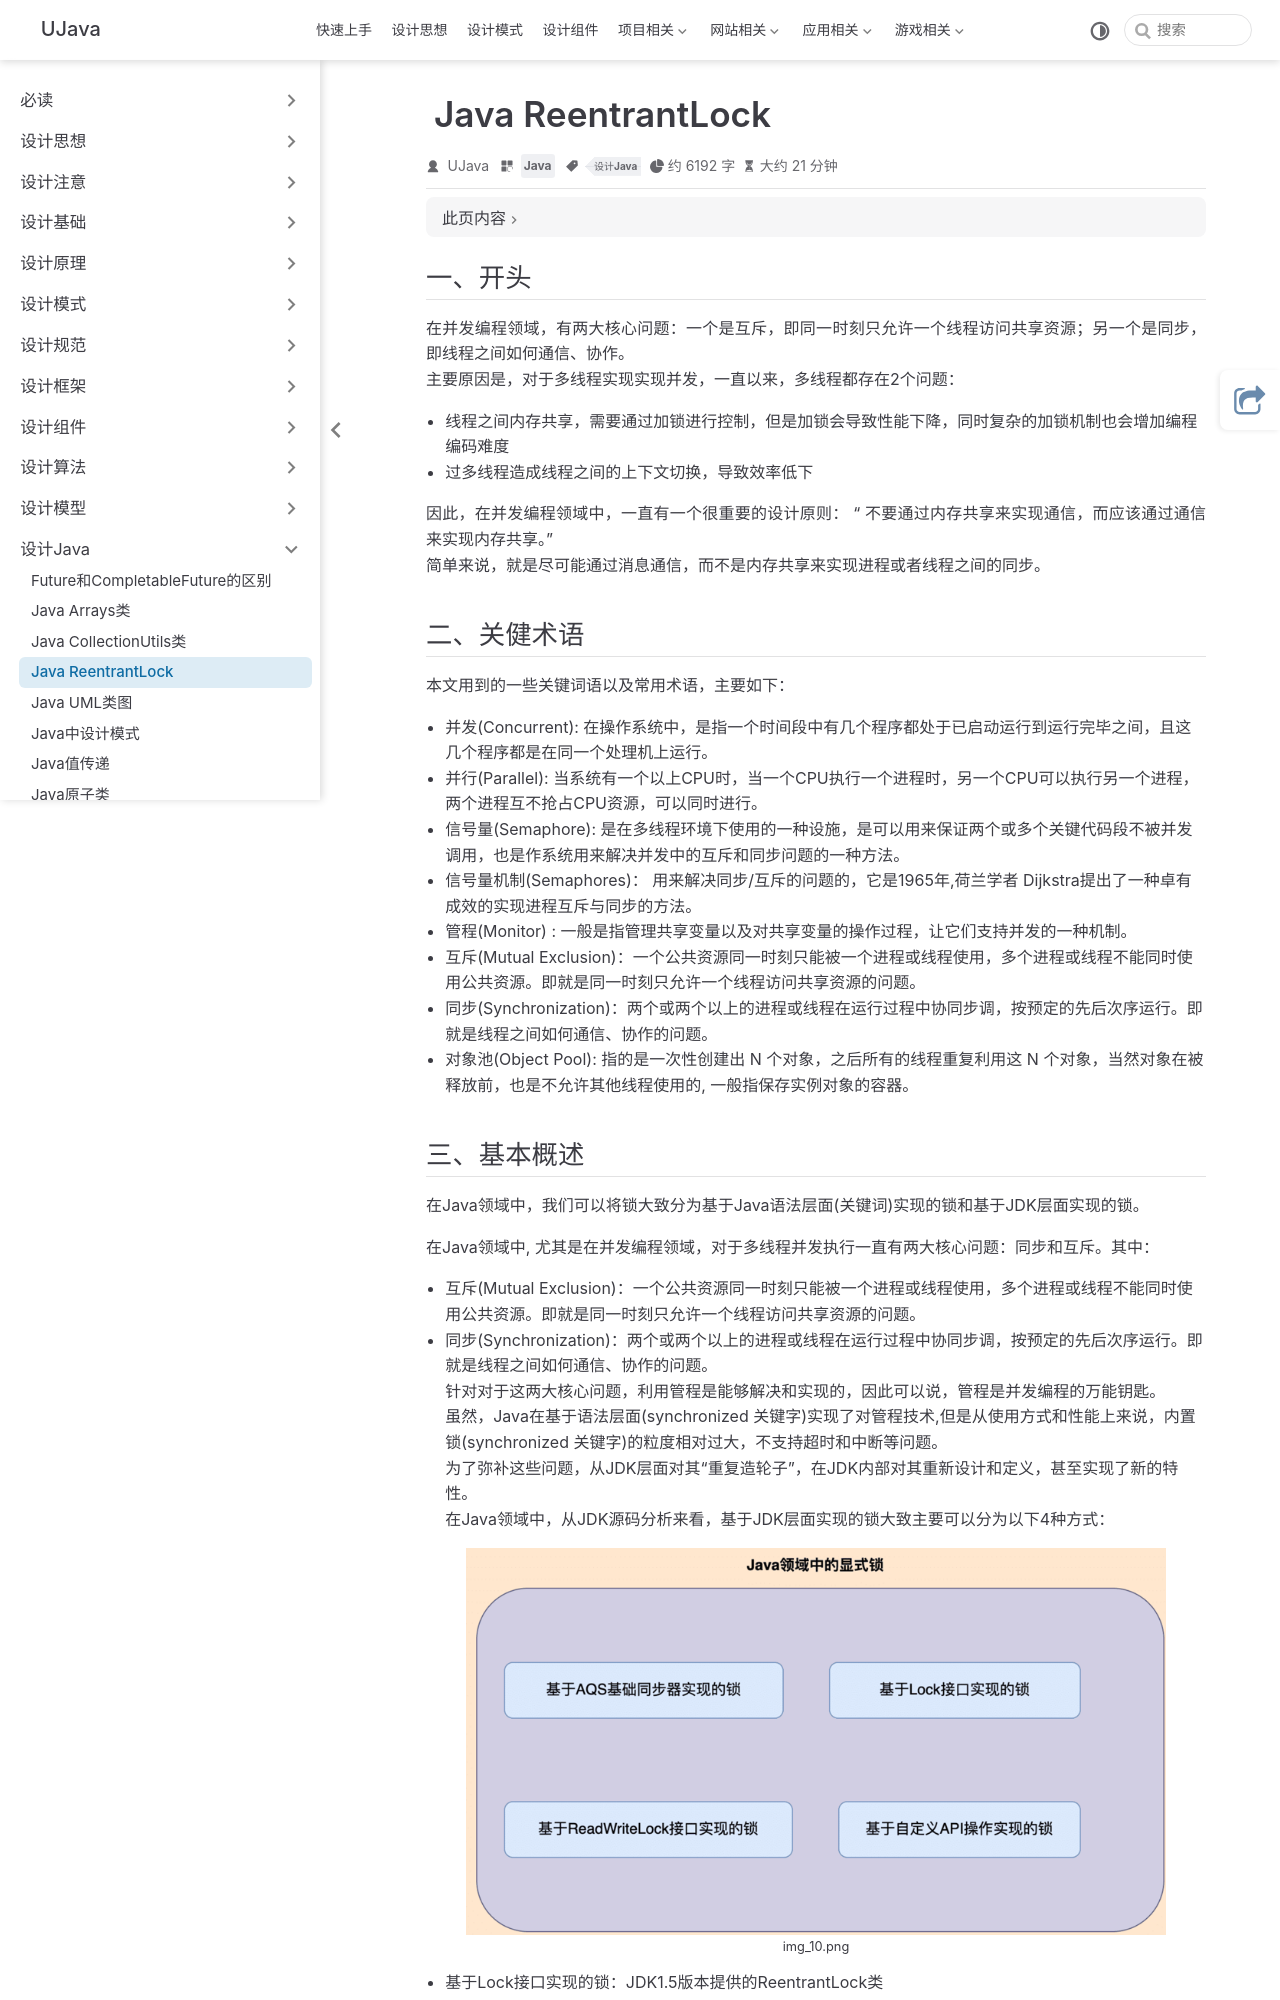

repository: yangchunjian/ujava · page: java/reentrantlock.html · generator: jekyll

---
title: Java ReentrantLock
category: Java
icon: laptop-code
tag:
  - 设计Java
---

## 一、开头

在并发编程领域，有两大核心问题：一个是互斥，即同一时刻只允许一个线程访问共享资源；另一个是同步，即线程之间如何通信、协作。
主要原因是，对于多线程实现实现并发，一直以来，多线程都存在2个问题：

* 线程之间内存共享，需要通过加锁进行控制，但是加锁会导致性能下降，同时复杂的加锁机制也会增加编程编码难度
* 过多线程造成线程之间的上下文切换，导致效率低下

因此，在并发编程领域中，一直有一个很重要的设计原则： “ 不要通过内存共享来实现通信，而应该通过通信来实现内存共享。”
简单来说，就是尽可能通过消息通信，而不是内存共享来实现进程或者线程之间的同步。

## 二、关健术语

本文用到的一些关键词语以及常用术语，主要如下：

* 并发(Concurrent): 在操作系统中，是指一个时间段中有几个程序都处于已启动运行到运行完毕之间，且这几个程序都是在同一个处理机上运行。
* 并行(Parallel): 当系统有一个以上CPU时，当一个CPU执行一个进程时，另一个CPU可以执行另一个进程，两个进程互不抢占CPU资源，可以同时进行。
* 信号量(Semaphore):  是在多线程环境下使用的一种设施，是可以用来保证两个或多个关键代码段不被并发调用，也是作系统用来解决并发中的互斥和同步问题的一种方法。
* 信号量机制(Semaphores)： 用来解决同步/互斥的问题的，它是1965年,荷兰学者 Dijkstra提出了一种卓有成效的实现进程互斥与同步的方法。
* 管程(Monitor) :  一般是指管理共享变量以及对共享变量的操作过程，让它们支持并发的一种机制。
* 互斥(Mutual Exclusion)：一个公共资源同一时刻只能被一个进程或线程使用，多个进程或线程不能同时使用公共资源。即就是同一时刻只允许一个线程访问共享资源的问题。
* 同步(Synchronization)：两个或两个以上的进程或线程在运行过程中协同步调，按预定的先后次序运行。即就是线程之间如何通信、协作的问题。
* 对象池(Object Pool): 指的是一次性创建出 N 个对象，之后所有的线程重复利用这 N 个对象，当然对象在被释放前，也是不允许其他线程使用的, 一般指保存实例对象的容器。

## 三、基本概述

在Java领域中，我们可以将锁大致分为基于Java语法层面(关键词)实现的锁和基于JDK层面实现的锁。

在Java领域中, 尤其是在并发编程领域，对于多线程并发执行一直有两大核心问题：同步和互斥。其中：

* 互斥(Mutual Exclusion)：一个公共资源同一时刻只能被一个进程或线程使用，多个进程或线程不能同时使用公共资源。即就是同一时刻只允许一个线程访问共享资源的问题。
* 同步(Synchronization)：两个或两个以上的进程或线程在运行过程中协同步调，按预定的先后次序运行。即就是线程之间如何通信、协作的问题。
针对对于这两大核心问题，利用管程是能够解决和实现的，因此可以说，管程是并发编程的万能钥匙。
虽然，Java在基于语法层面(synchronized 关键字)实现了对管程技术,但是从使用方式和性能上来说，内置锁(synchronized 关键字)的粒度相对过大，不支持超时和中断等问题。
为了弥补这些问题，从JDK层面对其“重复造轮子”，在JDK内部对其重新设计和定义，甚至实现了新的特性。
在Java领域中，从JDK源码分析来看，基于JDK层面实现的锁大致主要可以分为以下4种方式：

![img_10.png](img_10.png)

* 基于Lock接口实现的锁：JDK1.5版本提供的ReentrantLock类
* 基于ReadWriteLock接口实现的锁：JDK1.5版本提供的ReentrantReadWriteLock类
* 基于AQS基础同步器实现的锁：JDK1.5版本提供的并发相关的同步器Semaphore，CyclicBarrier以及CountDownLatch等�
* 基于自定义API操作实现的锁：JDK1.8版本中提供的StampedLock类
从阅读源码不难发现，在Java SDK 并发包主要通过AbstractQueuedSynchronizer(AQS)实现多线程同步机制的封装与定义，而通过Lock 和 Condition 两个接口来实现管程，其中 Lock 用于解决互斥问题，Condition 用于解决同步问题。
